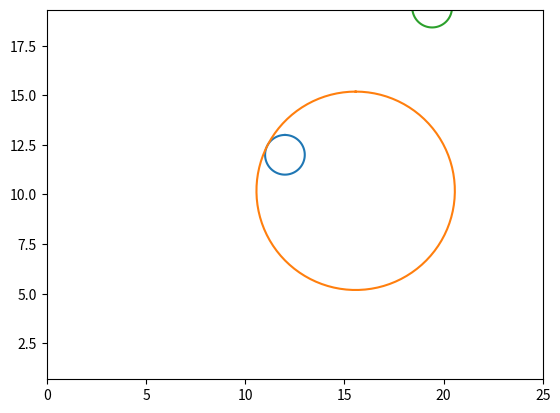

Write Python code to recreate this figure.
import numpy as np
import matplotlib.pyplot as plt
from matplotlib.animation import FuncAnimation
import math


# Блок констант
Steps = 1001
t_fin = 20
T = np.linspace(0, t_fin, Steps)
R = 5
r = 1

# Координаты цилиндр_1, по условию это точка С1
OFFSET_X_C1 = 12
OFFSET_Y_C1 = 12

# корректировка системы -> главный цилиндр опирается на цилиндр_1
l = R - 2 * r 
OC1 = l + r

# Уравнения движения
phi = 0 * np.sin(0.7 * T) + 1.1 * np.cos(2 * T) # угол для главного цилиндра и цилиндра_1
angle = 0.5 * np.sin(2.5 * T) + 1.3 * np.cos(2.5 * T)

# координаты нашей главной окружности
XO = OFFSET_X_C1 + OC1 * np.sin(phi)
YO = OFFSET_Y_C1 - OC1 * np.cos(phi)

# Координаты цилиндр_2
OFFSET_X_C2 = XO + OC1 * np.sin(angle)
OFFSET_Y_C2 = YO - OC1 * np.cos(angle)

psi = np.linspace(0, 2 * math.pi, 100) # угол для главного цилиндра и цилиндра_2

# цилиндр_1 расчет для графика
r1_X_Wheel = r * np.sin(psi)
r1_Y_Wheel = r * np.cos(psi)

# главный цилиндр расчет для графика
R_X_Wheel = R * np.sin(psi)
R_Y_Wheel = R * np.cos(psi)

# цилиндр_2 расчет для графика
r2_X_Wheel = r * np.sin(psi)
r2_Y_Wheel = r * np.cos(psi)

# Настройка графика и осей
fig = plt.figure()
ax = fig.add_subplot(1, 1, 1)
ax.axis('equal')
ax.set(xlim=[0, 25], ylim=[0, 20])


# Отображение на графике цилиндров

# Отрисовка цилиндр_1
draw_r1 = ax.plot(r1_X_Wheel + OFFSET_X_C1, r1_Y_Wheel + OFFSET_X_C1)[0]

# Отрисовка главный цилиндр
draw_R = ax.plot(R_X_Wheel + XO[0], R_Y_Wheel + YO[0])[0]

# Отрисовка цилиндр_2
draw_r2 = ax.plot(r2_X_Wheel + OFFSET_X_C2[0], r2_Y_Wheel + OFFSET_X_C2[0])[0]


# Анимация графика
def anima(i):
    draw_r1.set_data(r1_X_Wheel + OFFSET_X_C1, r1_Y_Wheel + OFFSET_X_C1)
    draw_R.set_data(R_X_Wheel + XO[i], R_Y_Wheel + YO[i])
    draw_r2.set_data(r2_X_Wheel + OFFSET_X_C2[i], r2_Y_Wheel + OFFSET_Y_C2[i])
    return [draw_r1, draw_R, draw_r2]

anim = FuncAnimation(fig, anima, frames=len(T), interval=10, repeat=True)

plt.show()
#anim.save("lab2.gif", fps=15, writer='pillow')
